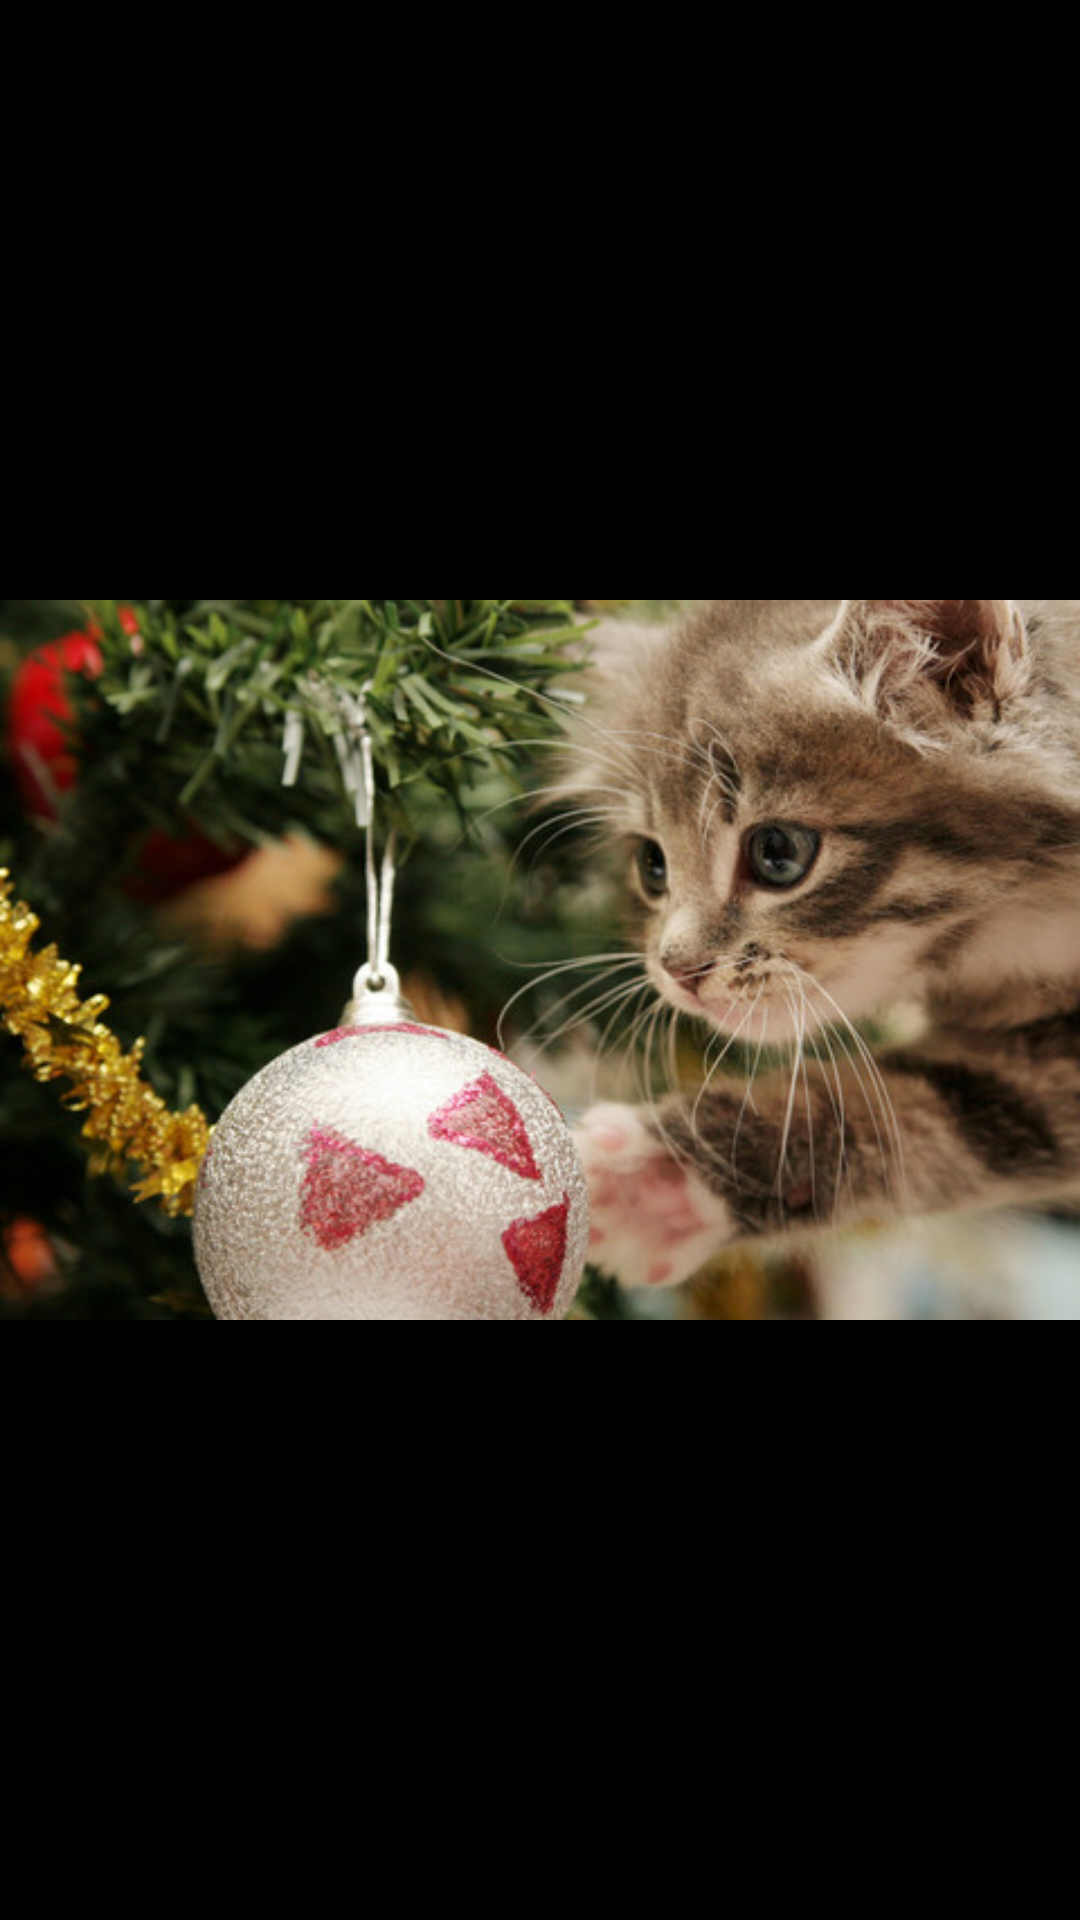

This screen was rendered from an Android layout file. Write that file and the resources it references.
<!-- AndroidManifest.xml: application theme AppTheme -->
<!-- res/layout/activity_showimage.xml -->
<?xml version="1.0" encoding="utf-8"?>
<FrameLayout xmlns:android="http://schemas.android.com/apk/res/android"
    android:layout_width="match_parent"
    android:layout_height="match_parent"
    android:background="#000000">
    <ImageView
        android:id="@+id/showimage_img"
        android:layout_width="match_parent"
        android:layout_height="wrap_content"
        android:layout_gravity="center"
        android:src="@drawable/animal_3"/>
    <ImageView
        android:id="@+id/showimage_back"
        android:layout_width="80dp"
        android:layout_height="30dp"
        android:layout_marginTop="12dp"
        android:layout_marginLeft="5dp"
        android:src="@drawable/back"
        />

</FrameLayout>
<!-- resources referenced by this layout -->
<resources>
  <!-- drawable animal_3: jpg bitmap (drawable-v24, 62152 bytes) -->
  <style name="AppTheme" parent="Theme.AppCompat.Light.NoActionBar">
          
          <item name="colorPrimary">@color/colorPrimary</item>
          <item name="colorPrimaryDark">@color/colorPrimaryDark</item>
          <item name="colorAccent">@color/colorAccent</item>
      </style>
  <color name="colorPrimary">#008577</color>
  <color name="colorPrimaryDark">#00574B</color>
  <color name="colorAccent">#D81B60</color>
</resources>
